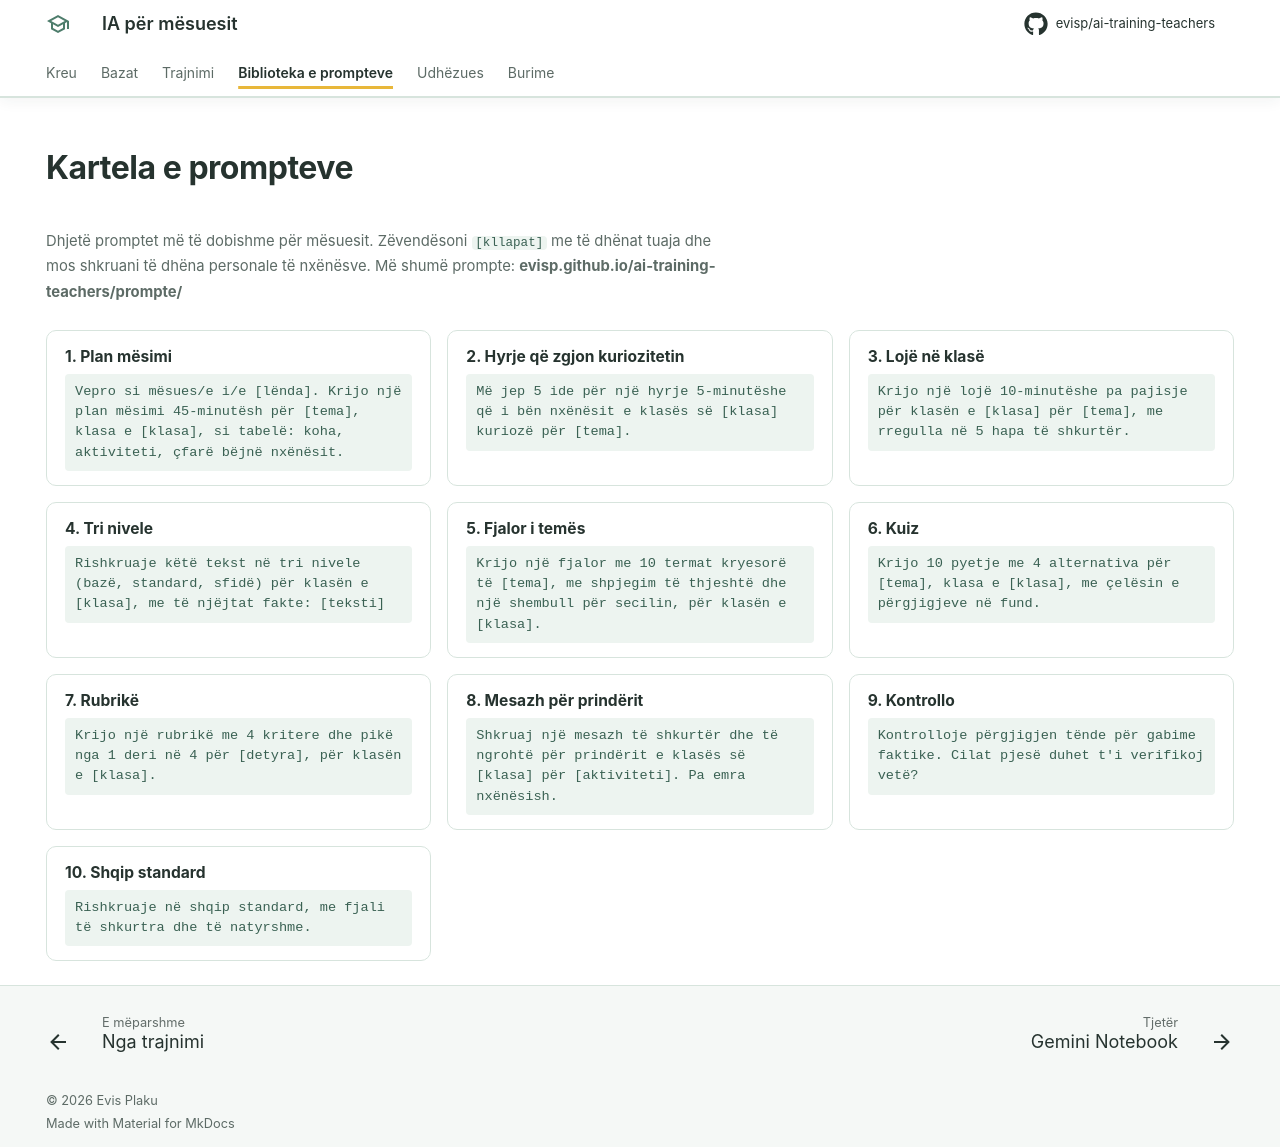

repository: evisp/ai-training-teachers · page: prompte/kartela/index.html · generator: mkdocs

---
hide:
  - navigation
  - toc
---

# Kartela e prompteve

Dhjetë promptet më të dobishme për mësuesit. Zëvendësoni `[kllapat]` me të dhënat tuaja dhe mos shkruani të dhëna personale të nxënësve. Më shumë prompte: **evisp.github.io/ai-training-teachers/prompte/**
{ .sheet-intro }

<div class="cheatsheet" markdown>

<div class="cheat" markdown>
**1. Plan mësimi**
`Vepro si mësues/e i/e [lënda]. Krijo një plan mësimi 45-minutësh për [tema], klasa e [klasa], si tabelë: koha, aktiviteti, çfarë bëjnë nxënësit.`
</div>

<div class="cheat" markdown>
**2. Hyrje që zgjon kuriozitetin**
`Më jep 5 ide për një hyrje 5-minutëshe që i bën nxënësit e klasës së [klasa] kuriozë për [tema].`
</div>

<div class="cheat" markdown>
**3. Lojë në klasë**
`Krijo një lojë 10-minutëshe pa pajisje për klasën e [klasa] për [tema], me rregulla në 5 hapa të shkurtër.`
</div>

<div class="cheat" markdown>
**4. Tri nivele**
`Rishkruaje këtë tekst në tri nivele (bazë, standard, sfidë) për klasën e [klasa], me të njëjtat fakte: [teksti]`
</div>

<div class="cheat" markdown>
**5. Fjalor i temës**
`Krijo një fjalor me 10 termat kryesorë të [tema], me shpjegim të thjeshtë dhe një shembull për secilin, për klasën e [klasa].`
</div>

<div class="cheat" markdown>
**6. Kuiz**
`Krijo 10 pyetje me 4 alternativa për [tema], klasa e [klasa], me çelësin e përgjigjeve në fund.`
</div>

<div class="cheat" markdown>
**7. Rubrikë**
`Krijo një rubrikë me 4 kritere dhe pikë nga 1 deri në 4 për [detyra], për klasën e [klasa].`
</div>

<div class="cheat" markdown>
**8. Mesazh për prindërit**
`Shkruaj një mesazh të shkurtër dhe të ngrohtë për prindërit e klasës së [klasa] për [aktiviteti]. Pa emra nxënësish.`
</div>

<div class="cheat" markdown>
**9. Kontrollo**
`Kontrolloje përgjigjen tënde për gabime faktike. Cilat pjesë duhet t'i verifikoj vetë?`
</div>

<div class="cheat" markdown>
**10. Shqip standard**
`Rishkruaje në shqip standard, me fjali të shkurtra dhe të natyrshme.`
</div>

</div>
